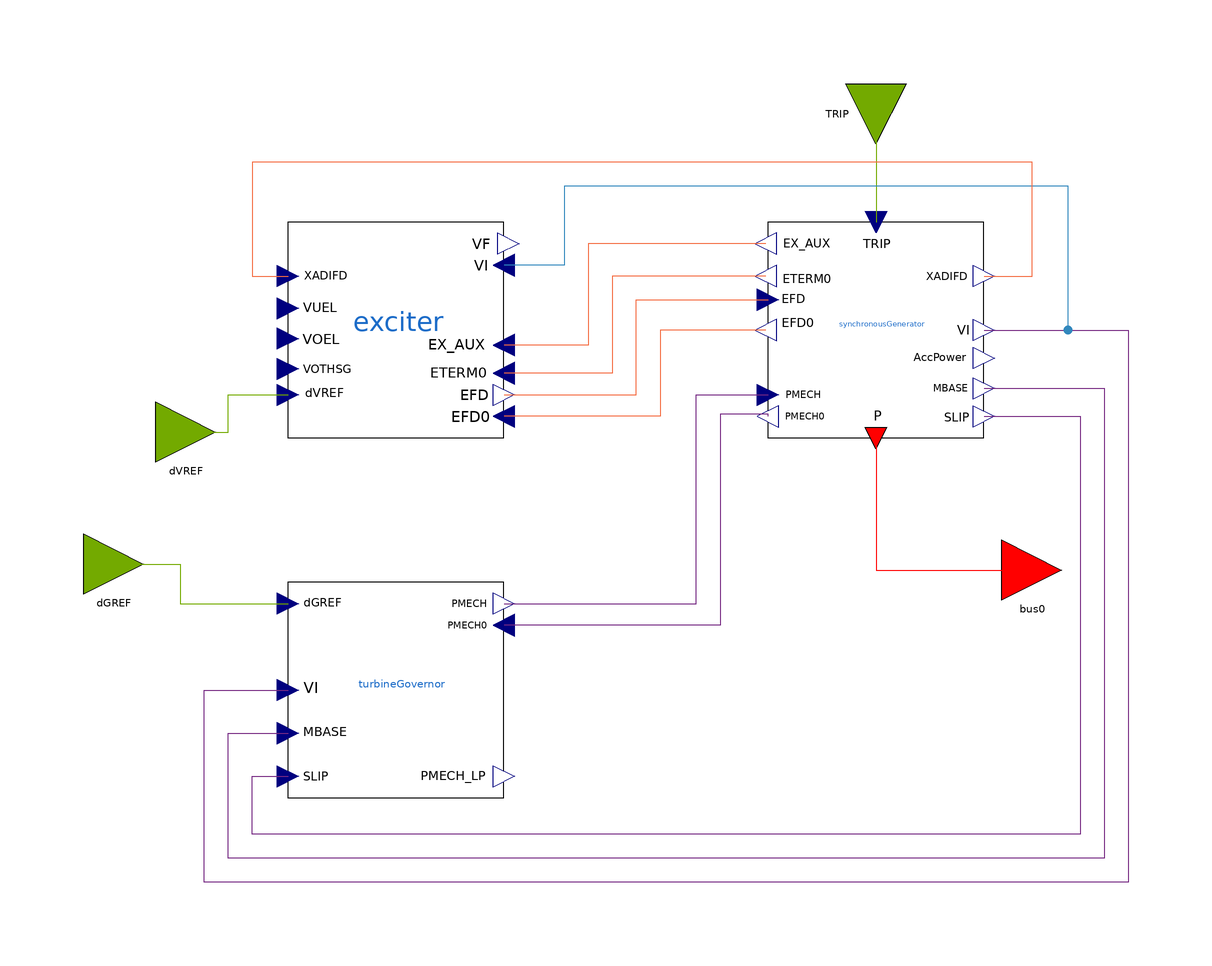

Above is the diagram view of the following Modelica model: its components placed by their Placement annotations and its connect equations drawn as lines.

partial model GenUnitExcGov
  "Core GenUnit model with Excitation System and Turbine Governor models"
  extends GenUnitExc;
  // === External connectors ===
  input NonElectrical.Connector.InputInterfacePin dGREF annotation (Placement(
      visible=true,
      transformation(
        origin={-47,-29},
        extent={{-5,-5},{5,5}},
        rotation=0),
      iconTransformation(
        origin={-100,-60},
        extent={{-10,-10},{10,10}},
        rotation=0)));
  // === Replaceable core components ===
  replaceable Electrical.PartialModel.TurbineGovernor turbineGovernor
    annotation (Placement(transformation(extent={{-18,-68},{18,-32}})));
equation
  // Turbine/Governor <-> Synchronous machine
  connect(synchronousGenerator.PMECH0, turbineGovernor.PMECH0) annotation (Line(
        points={{62,-4.4},{62,-4},{54,-4},{54,-39.2},{18,-39.2}}, color={118,42,131}));
  connect(turbineGovernor.PMECH, synchronousGenerator.PMECH) annotation (Line(
        points={{18,-35.6},{50,-35.6},{50,-0.8},{62,-0.8}},color={118,42,131}));
  connect(synchronousGenerator.SLIP, turbineGovernor.SLIP) annotation (Line(
        points={{98,-4.4},{114,-4.4},{114,-74},{-24,-74},{-24,-64.4},{-18,-64.4}},
        color={118,42,131}));
  connect(synchronousGenerator.MBASE, turbineGovernor.MBASE) annotation (Line(
        points={{98,0.28},{118,0.28},{118,-78},{-28,-78},{-28,-57.2},{-18,-57.2}},
        color={118,42,131}));
  connect(synchronousGenerator.VI, turbineGovernor.VI) annotation (Line(points={{98,10},
          {122,10},{122,-82},{-32,-82},{-32,-50},{-18,-50}}, color={118,42,131}));
  connect(dGREF, turbineGovernor.dGREF) annotation (Line(points={{-47,-29},{-36,
          -29},{-36,-35.6},{-18,-35.6}}, color={115,170,0}));
  annotation (Icon(
                graphics={
                  Text(
                    origin={-45.52,-67.0977},
                    extent = {{-39.43, 24.94}, {20.1741, -8.82}},
                    textString = "dGREF")}));
end GenUnitExcGov;